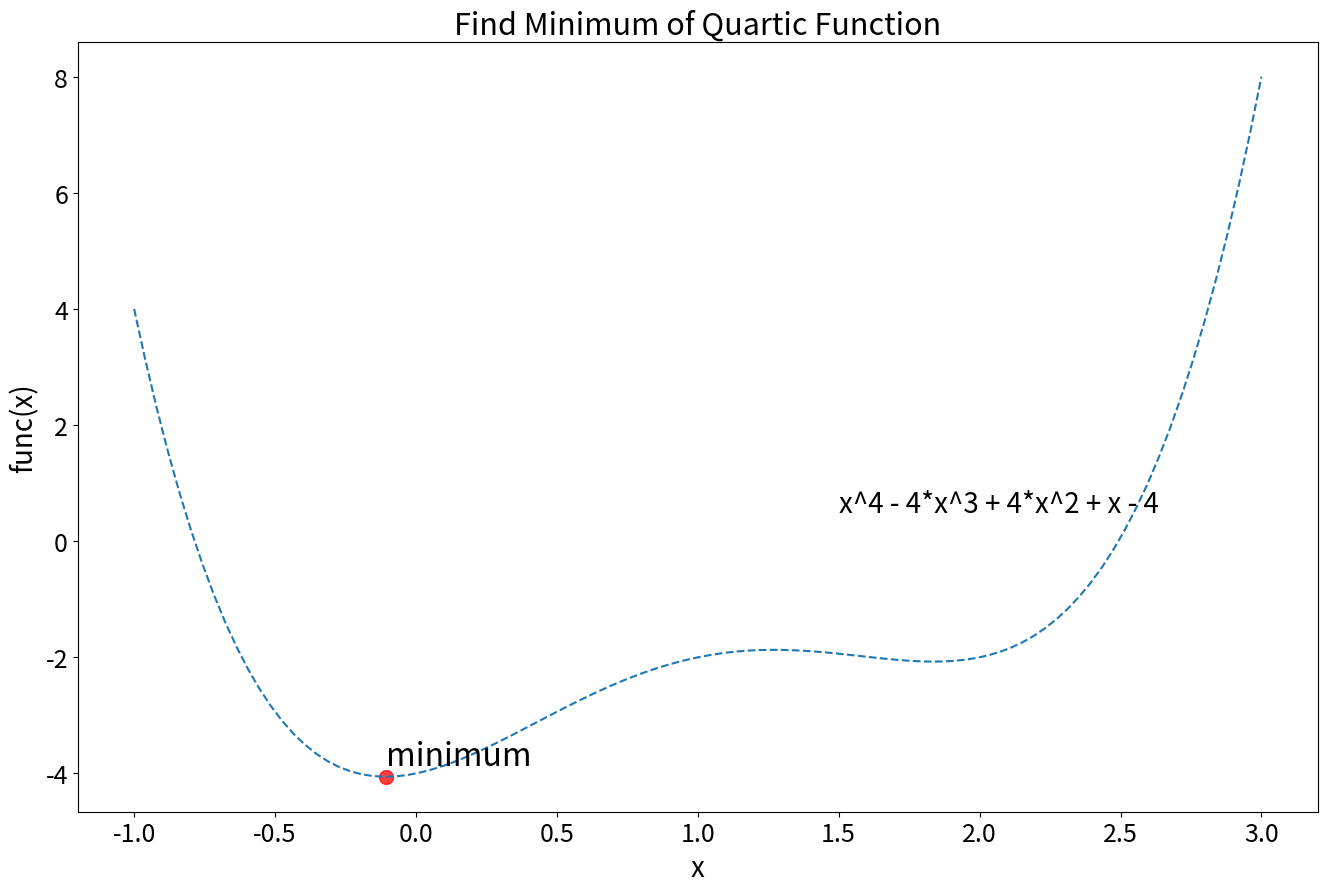

Recreate this plot in Python.
import numpy as np
import pandas as pd
import matplotlib.pyplot as plt
from scipy.optimize import differential_evolution
from scipy.optimize import minimize, approx_fprime


def obj_fun_quartic(x):
    return x ** 4 - 4 * x ** 3 + 4 * x ** 2 + x - 4


def plt_opt_res(res):
    plt.figure(figsize=[16, 10])
    x_val = np.linspace(-1.0, 3.0, 100)
    plt.plot(x_val, obj_fun_quartic(x_val), '--')
    plt.scatter(res.x, obj_fun_quartic(res.x), s=100, c='r', alpha=0.75, marker='o')
    plt.annotate("minimum", (res.x, obj_fun_quartic(res.x) + 0.2), size=23)
    plt.annotate("x^4 - 4*x^3 + 4*x^2 + x - 4", (1.5, 0.5), size=20)
    plt.title('Find Minimum of Quartic Function', fontsize=22)
    plt.xlabel('x', fontsize=20)
    plt.ylabel('func(x)', fontsize=20)
    plt.xticks(fontsize=18)
    plt.yticks(fontsize=18)
    plt.show()


x0 = -0.5  # 초기값
res = minimize(obj_fun_quartic, x0, method="SLSQP", callback=print, options={'disp': True})

plt_opt_res(res)
print(res.x)
